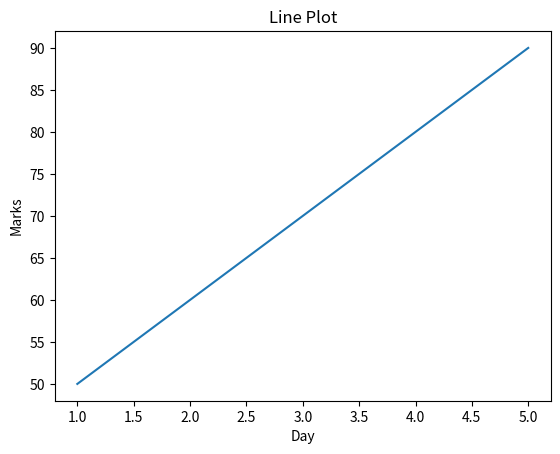
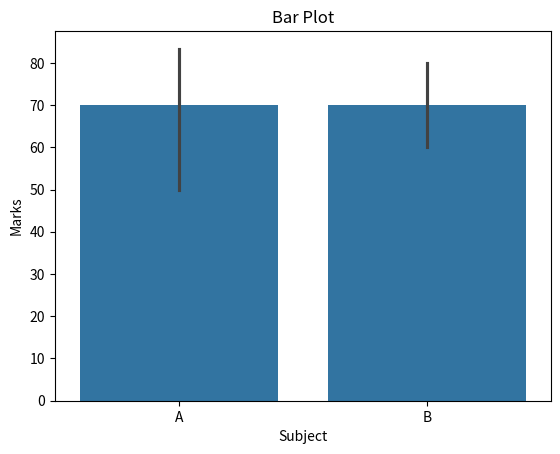
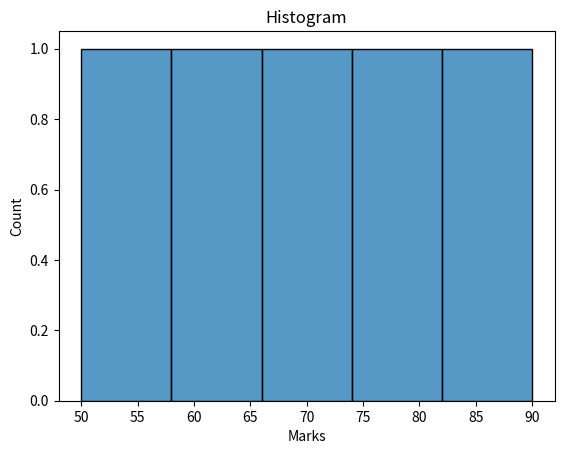
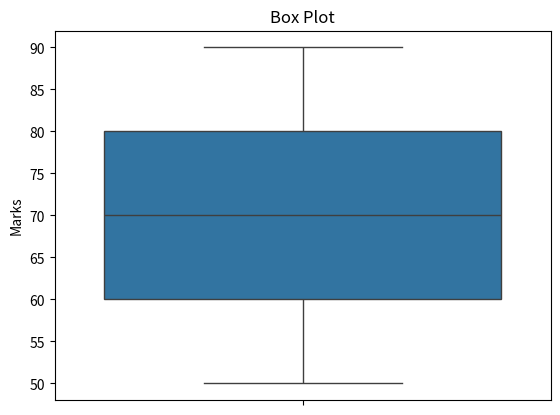
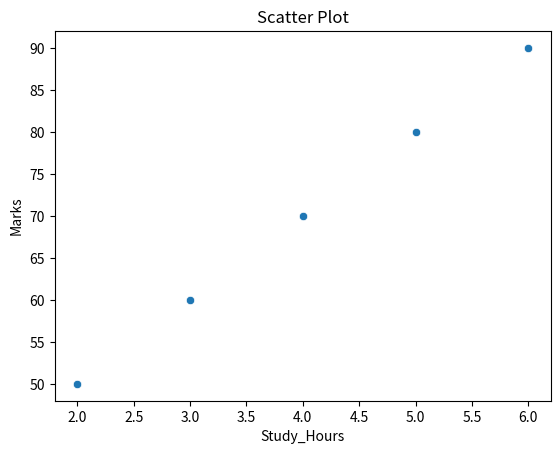

These figures' Python source, in order:

import seaborn as sns
import matplotlib.pyplot as plt
import pandas as pd

# Create dataset
df = pd.DataFrame({
    "Day": [1, 2, 3, 4, 5],
    "Marks": [50, 60, 70, 80, 90],
    "Study_Hours": [2, 3, 4, 5, 6],
    "Subject": ["A", "B", "A", "B", "A"]
})

# Line plot
sns.lineplot(x="Day", y="Marks", data=df)
plt.title("Line Plot")
plt.show()

# Bar plot
sns.barplot(x="Subject", y="Marks", data=df)
plt.title("Bar Plot")
plt.show()

# Histogram
sns.histplot(data=df, x="Marks", bins=5)
plt.title("Histogram")
plt.show()

# Box plot
sns.boxplot(data=df, y="Marks")
plt.title("Box Plot")
plt.show()

# Scatter plot
sns.scatterplot(x="Study_Hours", y="Marks", data=df)
plt.title("Scatter Plot")
plt.show()
